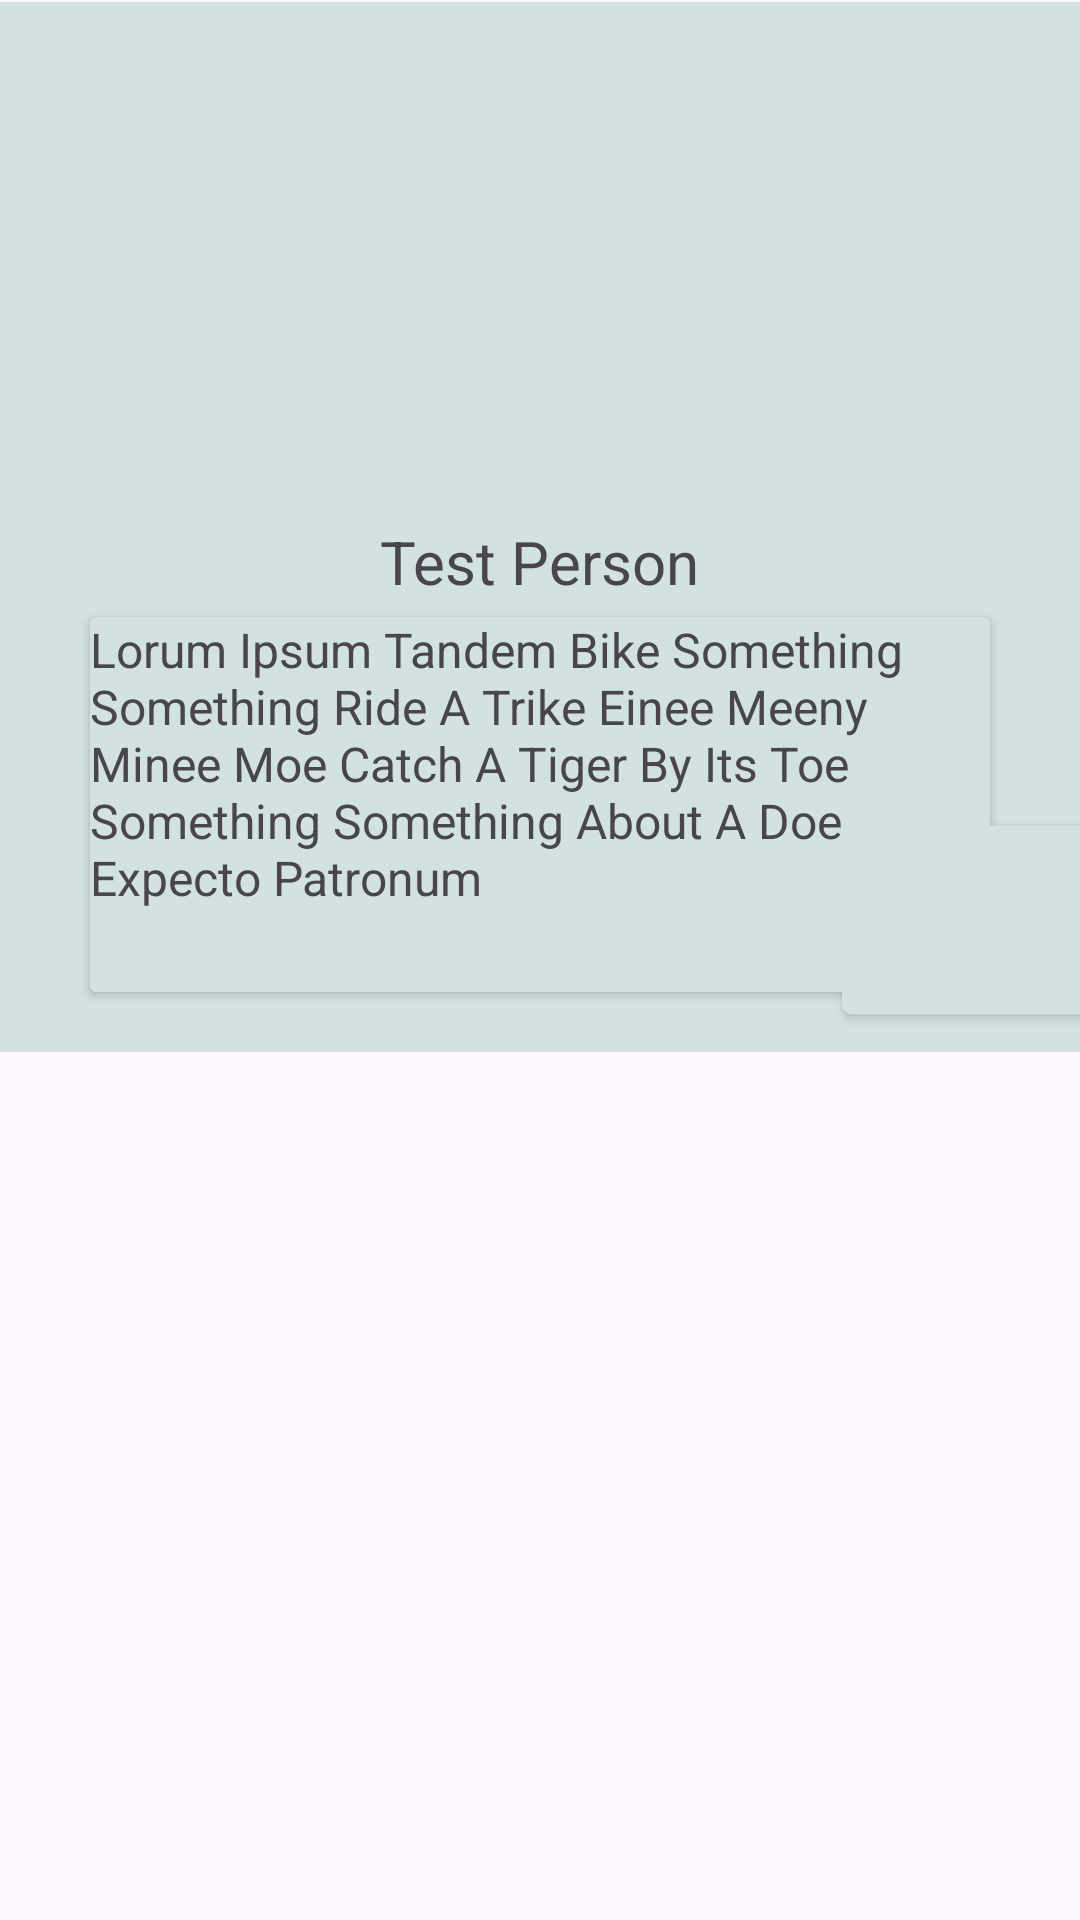

The Android layout XML behind this screen, and the referenced resources:
<!-- AndroidManifest.xml: application theme Theme.VanRoomies -->
<!-- res/layout/fragment_profile.xml -->
<?xml version="1.0" encoding="utf-8"?>
<androidx.constraintlayout.widget.ConstraintLayout xmlns:android="http://schemas.android.com/apk/res/android"
    xmlns:app="http://schemas.android.com/apk/res-auto"
    xmlns:tools="http://schemas.android.com/tools"
    android:layout_width="match_parent"
    android:layout_height="match_parent"
    tools:context=".ProfileFragment">


    <RelativeLayout
        android:layout_width="match_parent"
        android:layout_height="350dp"
        android:background="#D2E2E0"
        app:layout_constraintBottom_toBottomOf="parent"
        app:layout_constraintStart_toStartOf="parent"
        app:layout_constraintTop_toTopOf="parent"
        app:layout_constraintVertical_bias="0.002">

        <ImageView
            android:id="@+id/profile_picture"
            android:layout_width="wrap_content"
            android:layout_height="wrap_content"
            android:layout_alignParentBottom="true"
            android:layout_centerHorizontal="true"
            android:layout_marginBottom="180dp"
            tools:srcCompat="@tools:sample/avatars"
            android:contentDescription="@string/profile_image_desc"/>

        <TextView
            android:id="@+id/profile_name"
            android:layout_width="175dp"
            android:layout_height="wrap_content"
            android:layout_alignParentBottom="true"
            android:layout_centerHorizontal="true"
            android:layout_marginBottom="150dp"
            android:contentDescription="@string/profile_name_desc"
            android:fontFamily="sans-serif"
            android:text="@string/profile_name"
            android:textAlignment="center"
            android:textSize="20sp" />

        <androidx.cardview.widget.CardView
            android:layout_width="300dp"
            android:layout_height="125dp"
            android:layout_alignParentBottom="true"
            android:layout_marginBottom="20dp"
            app:cardBackgroundColor="#D2E2E0"
            android:layout_centerHorizontal="true">

            <TextView
                android:id="@+id/profile_blurb"
                android:layout_width="wrap_content"
                android:layout_height="wrap_content"
                android:contentDescription="@string/profile_blurb_desc"
                android:fontFamily="sans-serif"
                android:text="@string/profile_blurb_text"
                android:textAlignment="viewStart"
                android:textSize="16sp" />
        </androidx.cardview.widget.CardView>

        <Button
            android:id="@+id/edit_desc_button"
            android:layout_width="64dp"
            android:layout_height="48dp"
            android:layout_alignParentTop="true"
            android:layout_alignParentEnd="true"
            android:layout_alignParentBottom="true"
            android:layout_marginStart="14dp"
            android:layout_marginTop="282dp"
            android:layout_marginEnd="-2dp"
            android:layout_marginBottom="20dp"
            android:backgroundTint="#D2E2E0"
            android:scaleX="1.75"
            android:scaleY="1.75"
            android:textColor="#D2E2E0"
            app:icon="@drawable/ic_edit"
            app:iconTint="#F44336" />

    </RelativeLayout>

</androidx.constraintlayout.widget.ConstraintLayout>
<!-- resources referenced by this layout -->
<resources>
  <string name="profile_blurb_desc">Profile Name</string>
  <string name="profile_blurb_text">Lorum Ipsum Tandem Bike Something Something Ride A Trike Einee Meeny Minee Moe Catch A Tiger By Its Toe Something Something About A Doe Expecto Patronum</string>
  <string name="profile_image_desc">Profile Picture</string>
  <string name="profile_name">Test Person</string>
  <string name="profile_name_desc">Profile Name</string>
  <style name="Theme.VanRoomies" parent="Base.Theme.VanRoomies" />
  <style name="Base.Theme.VanRoomies" parent="Theme.Material3.DayNight.NoActionBar">
          
          
      </style>
</resources>
